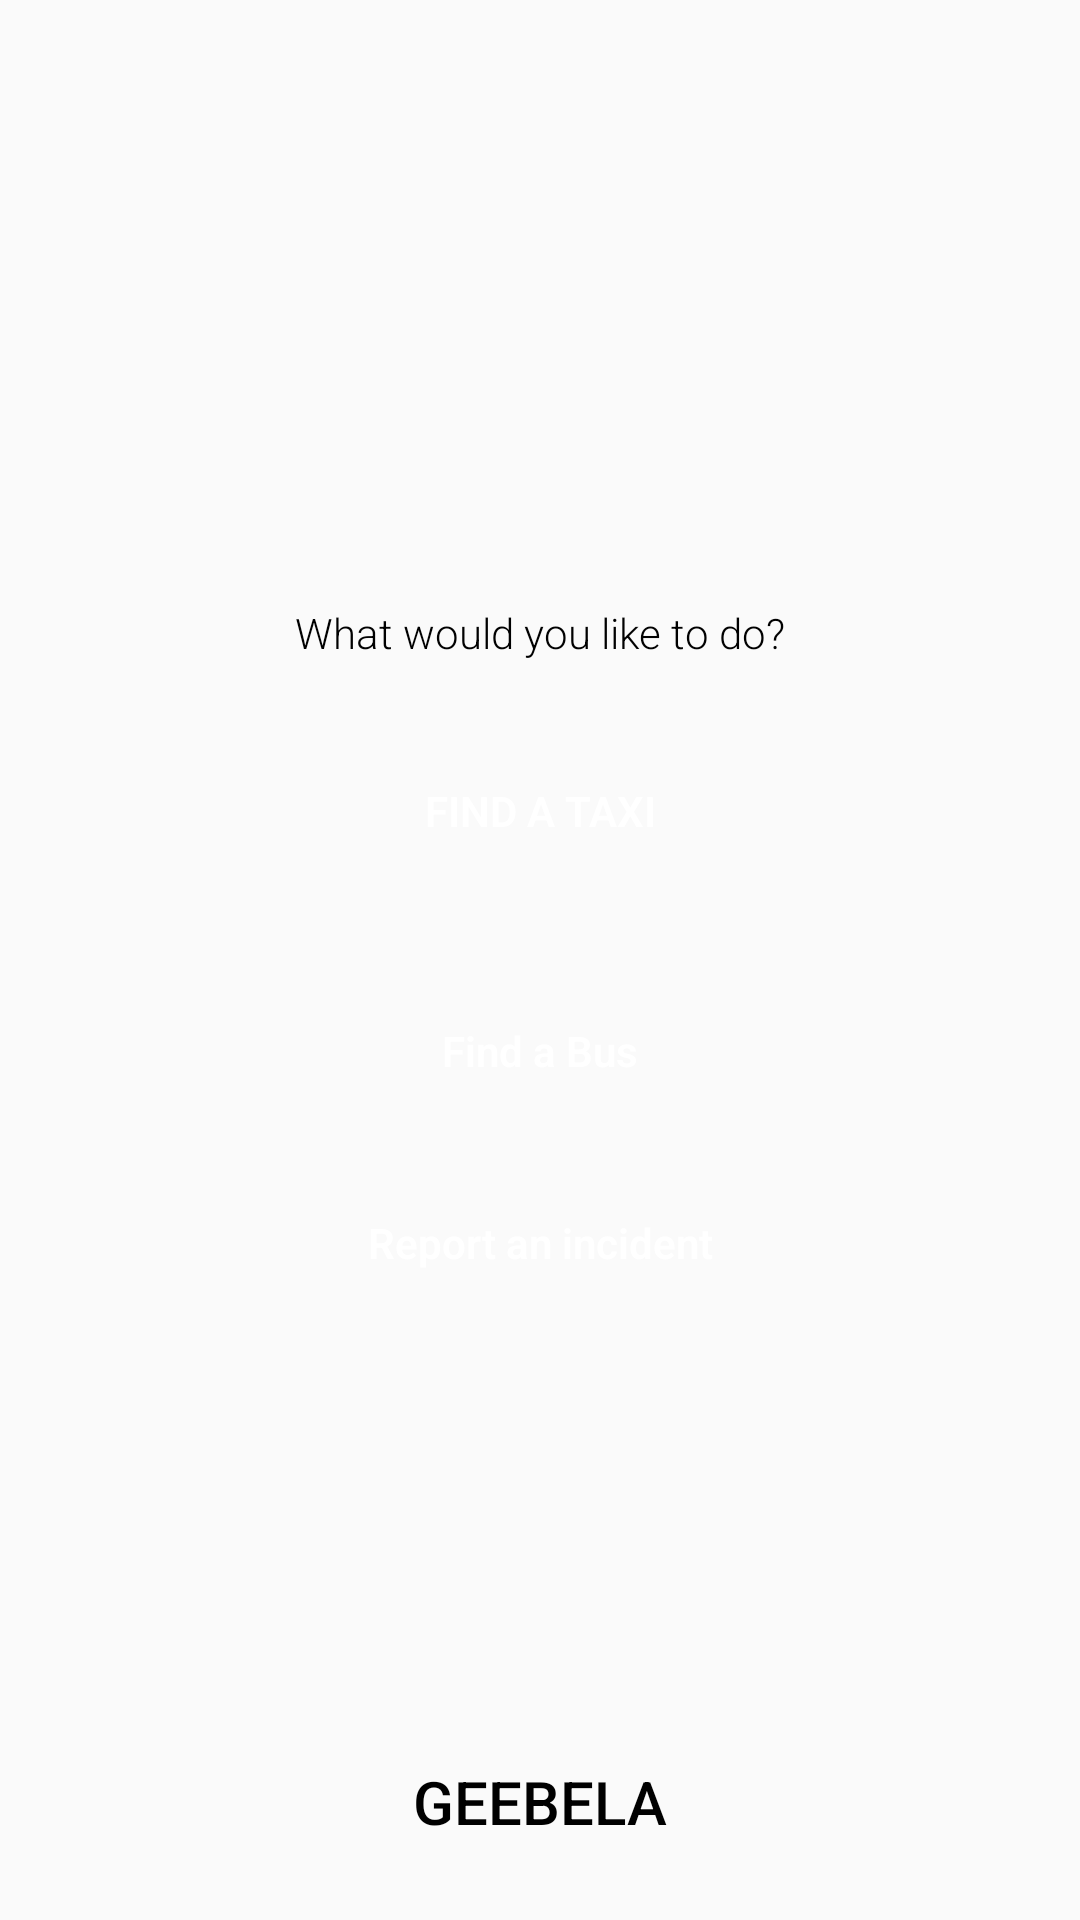

Android layout source for this screen:
<!-- AndroidManifest.xml: application theme AppTheme -->
<!-- res/layout/activity_options.xml -->
<?xml version="1.0" encoding="utf-8"?>
<RelativeLayout xmlns:android="http://schemas.android.com/apk/res/android"
    xmlns:tools="http://schemas.android.com/tools"
    android:id="@+id/activity_options"
    android:layout_width="match_parent"
    android:layout_height="match_parent"
    android:paddingBottom="@dimen/activity_vertical_margin"
    android:paddingLeft="@dimen/activity_horizontal_margin"
    android:paddingRight="@dimen/activity_horizontal_margin"
    android:paddingTop="@dimen/activity_vertical_margin"
    tools:context="mobileapp.habbitatvalley.com.geebela.OptionsActivity">


    <LinearLayout
        android:orientation="vertical"
        android:layout_width="match_parent"
        android:layout_height="wrap_content"
        android:layout_centerVertical="true"
        android:layout_marginBottom="20dp">


        <TextView
            android:layout_width="wrap_content"
            android:layout_height="wrap_content"
            android:textAppearance="?android:attr/textAppearanceSmall"
            android:text="What would you like to do?"
            android:id="@+id/f"
            android:layout_gravity="center"
            android:layout_marginBottom="10dp"
            android:fontFamily="sans-serif-light"
            android:textColor="@color/black"
            android:textSize="14sp" />

        <Button
            android:layout_width="fill_parent"
            android:layout_height="wrap_content"
            android:text="Find a Taxi"
            android:layout_marginTop="20dp"
            android:background="@drawable/round_button_transparent_black"
            android:textColor="@color/white"
            android:textStyle="bold"
            android:layout_margin="16dp"
            android:fontFamily="sans-serif-light"
            android:textSize="14sp"
            android:visibility="visible"
            android:id="@+id/btnFindTaxi" />

        <Button
            android:layout_width="fill_parent"
            android:layout_height="wrap_content"
            android:text="Find a Bus"
            android:id="@+id/btnFindBus"
            android:textAllCaps="false"
            android:layout_marginTop="20dp"
            android:background="@drawable/round_button_transparent_black"
            android:textColor="@color/white"
            android:textStyle="bold"
            android:layout_margin="16dp"
            android:onClick="loginClick"
            android:fontFamily="sans-serif-light"
            android:textSize="14sp" />


        <Button
            android:layout_width="fill_parent"
            android:layout_height="wrap_content"
            android:text="Report an incident"
            android:background="@drawable/round_button_black"
            android:textColor="@color/white"
            android:textAllCaps="false"
            android:textStyle="bold"
            android:fontFamily="sans-serif-light"
            android:textSize="14sp"
            android:onClick="signUpClick"
            android:layout_marginLeft="16dp"
            android:layout_marginRight="16dp"
            android:id="@+id/btnReport" />

    </LinearLayout>
    <TextView
        android:layout_width="wrap_content"
        android:layout_height="wrap_content"
        android:layout_alignParentBottom="true"
        android:layout_centerHorizontal="true"
        android:textAppearance="?android:attr/textAppearanceSmall"
        android:text="GEEBELA"
        android:id="@+id/gebela"
        android:layout_gravity="center"
        android:layout_marginBottom="10dp"
        android:fontFamily="sans-serif-medium"
        android:textColor="@color/black"
        android:textSize="20sp" />
</RelativeLayout>
<!-- resources referenced by this layout -->
<resources>
  <color name="black">#000000</color>
  <color name="white">#FFFFFF</color>
  <dimen name="activity_horizontal_margin">16dp</dimen>
  <dimen name="activity_vertical_margin">16dp</dimen>
  <style name="AppTheme" parent="Theme.AppCompat.Light.NoActionBar">
          
          <item name="colorPrimary">@color/black</item>
          
          <item name="colorPrimaryDark">@color/black</item>
  
          
          <item name="actionMenuTextColor">@color/white</item>
          <item name="android:actionMenuTextColor">@color/white</item>
          <item name="colorAccent">@color/black</item>
  
      </style>
</resources>
